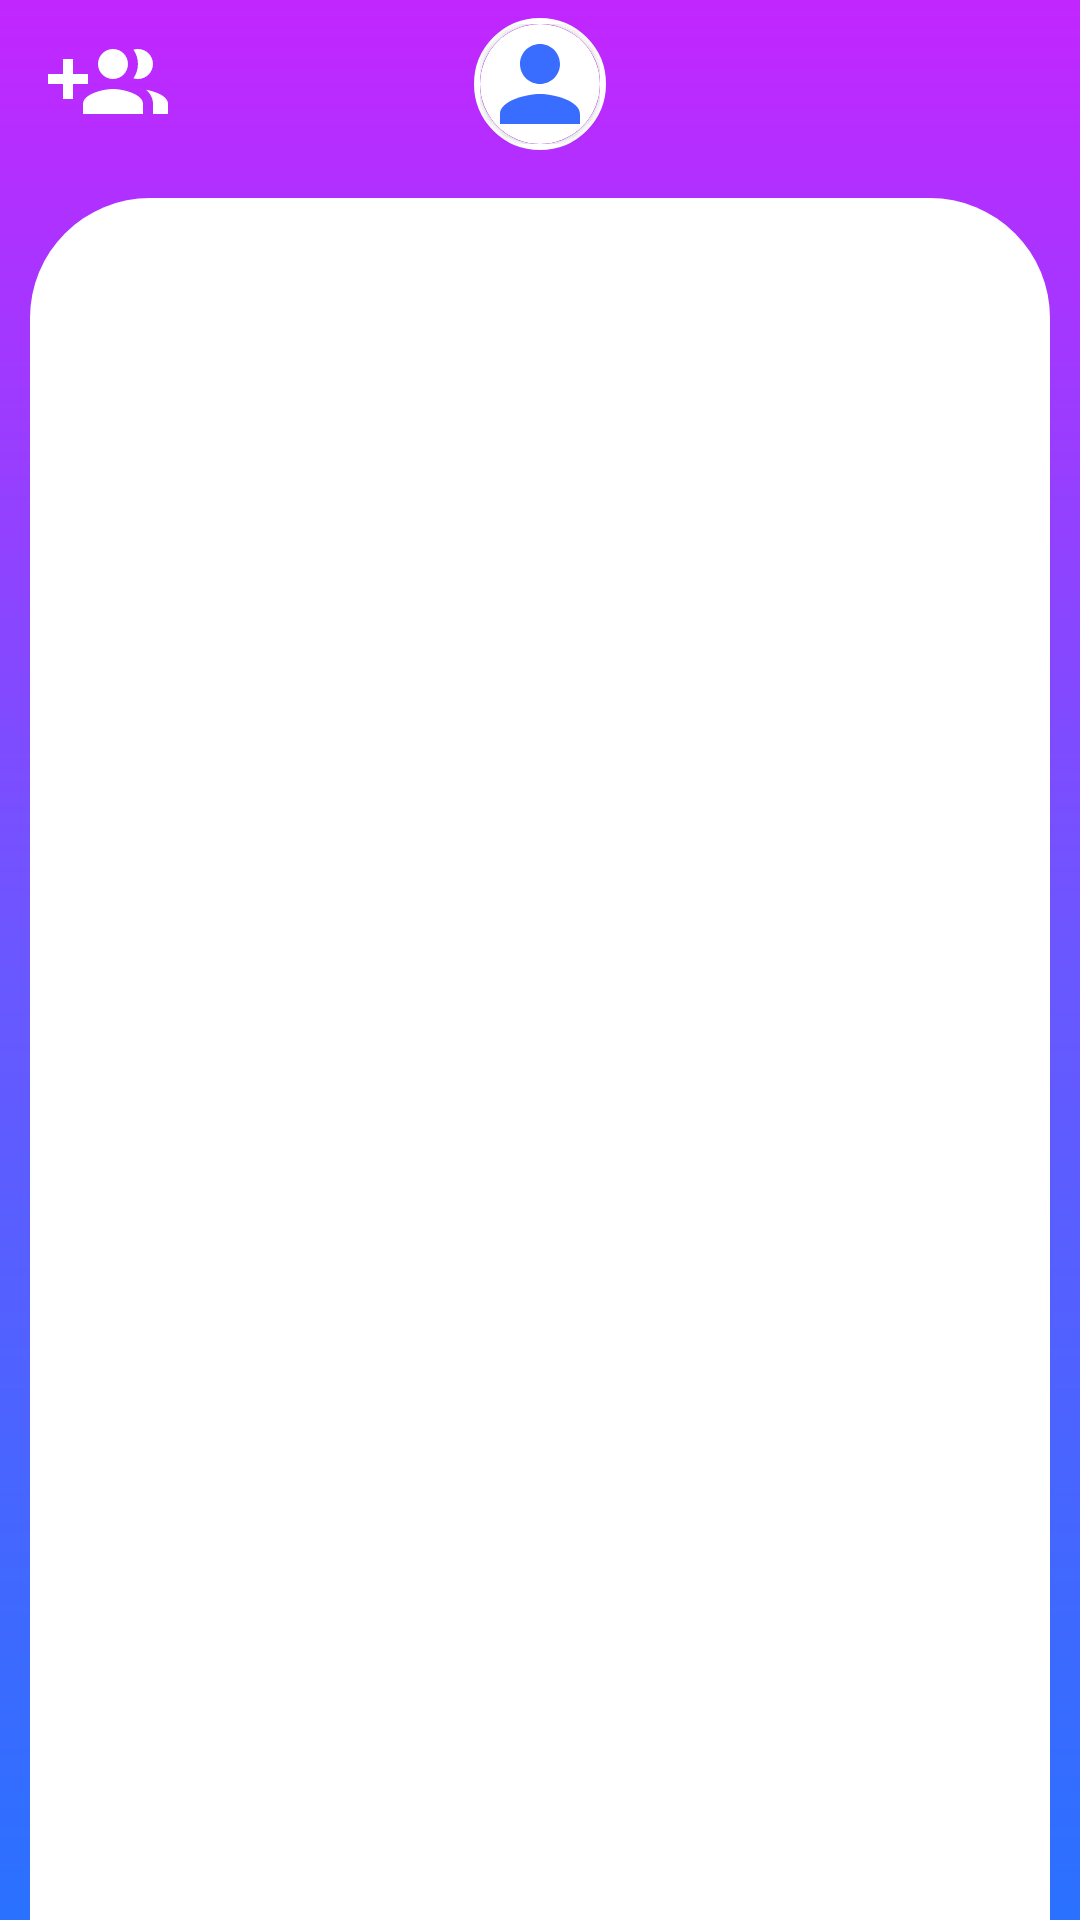

Produce the Android XML layout that renders to this screen, including the resource entries it uses.
<!-- AndroidManifest.xml: application theme AppTheme -->
<!-- res/layout/activity_main.xml -->
<?xml version="1.0" encoding="utf-8"?>
<android.support.design.widget.CoordinatorLayout xmlns:android="http://schemas.android.com/apk/res/android"
    xmlns:app="http://schemas.android.com/apk/res-auto"
    xmlns:tools="http://schemas.android.com/tools"
    android:layout_width="match_parent"
    android:layout_height="match_parent"
    android:background="@drawable/backdrop_login"
    tools:context=".MainActivity">

    <LinearLayout
        android:layout_width="match_parent"
        android:layout_height="match_parent"
        android:orientation="vertical">

        <android.support.v7.widget.Toolbar
            android:layout_width="match_parent"
            android:layout_height="wrap_content"
            android:layout_marginBottom="10dp"
            app:titleTextColor="@color/colorWhite">

            <Button
                android:id="@+id/fab1"
                android:layout_width="40dp"
                android:layout_height="40dp"
                android:layout_gravity="left|center_vertical"
                android:layout_marginEnd="10dp"
                android:background="@drawable/ic_group_add_black_24dp" />
           <LinearLayout
               android:layout_width="wrap_content"
               android:layout_height="wrap_content"
               android:padding="2dp"
               android:background="@drawable/circle_white"
               android:layout_gravity="center"
               android:gravity="center">
               <android.support.v7.widget.CardView
                   android:layout_width="wrap_content"
                   android:layout_height="wrap_content"
                   android:onClick="profile"
                   android:layout_gravity="center"
                   app:cardCornerRadius="20dp">
               <ImageView
                   android:id="@+id/imgLogo"
                   android:layout_width="40dp"
                   android:layout_height="40dp"
                   app:srcCompat="@drawable/avatar" />
               </android.support.v7.widget.CardView>
           </LinearLayout>

            <Button
                android:id="@+id/fab"
                android:layout_width="40dp"
                android:layout_height="40dp"
                android:layout_gravity="right|center_vertical"
                android:layout_marginEnd="10dp"
                android:background="@drawable/ic_add_black_24dp" />
        </android.support.v7.widget.Toolbar>

        <android.support.v7.widget.RecyclerView
            android:id="@+id/rvContacts"
            android:layout_width="match_parent"
            android:layout_height="fill_parent"
            android:layout_marginLeft="10dp"
            android:layout_marginRight="10dp"
            android:background="@drawable/top_round_contentback"
            android:clipChildren="false"
            android:paddingLeft="12dp"
            android:paddingTop="30dp"
            android:paddingRight="12dp" />
    </LinearLayout>
</android.support.design.widget.CoordinatorLayout>
<!-- resources referenced by this layout -->
<resources>
  <color name="colorWhite">#ffffff</color>
  <!-- drawable avatar (drawable) -->
  <vector xmlns:android="http://schemas.android.com/apk/res/android"
      android:width="64dp"
      android:height="64dp"
      android:tint="#386DFF"
      android:viewportWidth="24.0"
      android:viewportHeight="24.0">
      <path
          android:fillColor="#FF000000"
          android:pathData="M12,12c2.21,0 4,-1.79 4,-4s-1.79,-4 -4,-4 -4,1.79 -4,4 1.79,4 4,4zM12,14c-2.67,0 -8,1.34 -8,4v2h16v-2c0,-2.66 -5.33,-4 -8,-4z" />
  </vector>
  <!-- drawable backdrop_login (drawable) -->
  <?xml version="1.0" encoding="utf-8"?>
  <shape xmlns:android="http://schemas.android.com/apk/res/android"
      android:shape="rectangle">
      <gradient
          android:angle="90"
          android:centerColor="#6A57FF"
          android:endColor="#C226FF"
          android:startColor="#2A71FF" />
  </shape>
  <!-- drawable circle_white (drawable) -->
  <?xml version="1.0" encoding="utf-8"?>
  <shape xmlns:android="http://schemas.android.com/apk/res/android"
      android:shape="oval">
      <stroke android:color="#FFFFFF" android:width="2dp"/>
  </shape>
  <!-- drawable ic_group_add_black_24dp (drawable) -->
  <vector xmlns:android="http://schemas.android.com/apk/res/android"
      android:width="64dp"
      android:height="64dp"
      android:tint="#FFFFFF"
      android:viewportWidth="24.0"
      android:viewportHeight="24.0">
      <path
          android:fillColor="#FF000000"
          android:pathData="M8,10L5,10L5,7L3,7v3L0,10v2h3v3h2v-3h3v-2zM18,11c1.66,0 2.99,-1.34 2.99,-3S19.66,5 18,5c-0.32,0 -0.63,0.05 -0.91,0.14 0.57,0.81 0.9,1.79 0.9,2.86s-0.34,2.04 -0.9,2.86c0.28,0.09 0.59,0.14 0.91,0.14zM13,11c1.66,0 2.99,-1.34 2.99,-3S14.66,5 13,5c-1.66,0 -3,1.34 -3,3s1.34,3 3,3zM19.62,13.16c0.83,0.73 1.38,1.66 1.38,2.84v2h3v-2c0,-1.54 -2.37,-2.49 -4.38,-2.84zM13,13c-2,0 -6,1 -6,3v2h12v-2c0,-2 -4,-3 -6,-3z" />
  </vector>
  <!-- drawable top_round_contentback (drawable) -->
  <?xml version="1.0" encoding="utf-8"?>
  <shape xmlns:android="http://schemas.android.com/apk/res/android"
      android:shape="rectangle">
      <solid android:color="@color/colorWhite" />
      <corners
          android:topLeftRadius="40dp"
          android:topRightRadius="40dp" />
  </shape>
  <style name="AppTheme" parent="Theme.AppCompat.Light.NoActionBar">
          
          <item name="colorPrimary">@color/colorPrimaryDark</item>
          <item name="colorPrimaryDark">@color/colorPrimaryDark</item>
          <item name="colorAccent">@color/colorAccent</item>
      </style>
  <color name="colorPrimaryDark">#C226FF</color>
  <color name="colorAccent">#D81B60</color>
</resources>
